Photos from the image-classification dataset "dataset" in the GitHub repository norvy19/proyecto-aves. Its 9 classes are: Dacnis Carinegro, Tangara Cabecibaya, Tangara Carafuego, Tangara Cenicienta, Tangara Coronigualda, Tangara Dorada, Tangara Goliplateada, Tangara Golondrina, Tangara Verdinegra.

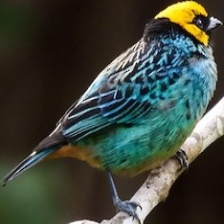
Label: Tangara Coronigualda

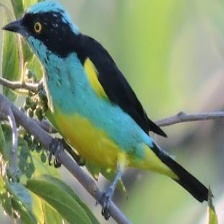
Label: Dacnis Carinegro

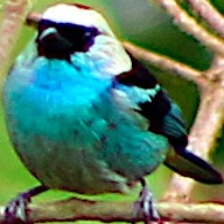
Label: Tangara Verdinegra

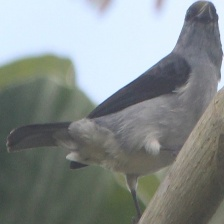
Label: Tangara Cenicienta

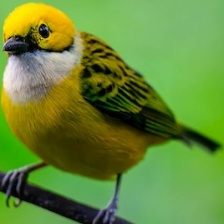
Label: Tangara Goliplateada

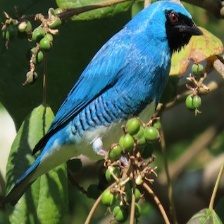
Label: Tangara Golondrina
